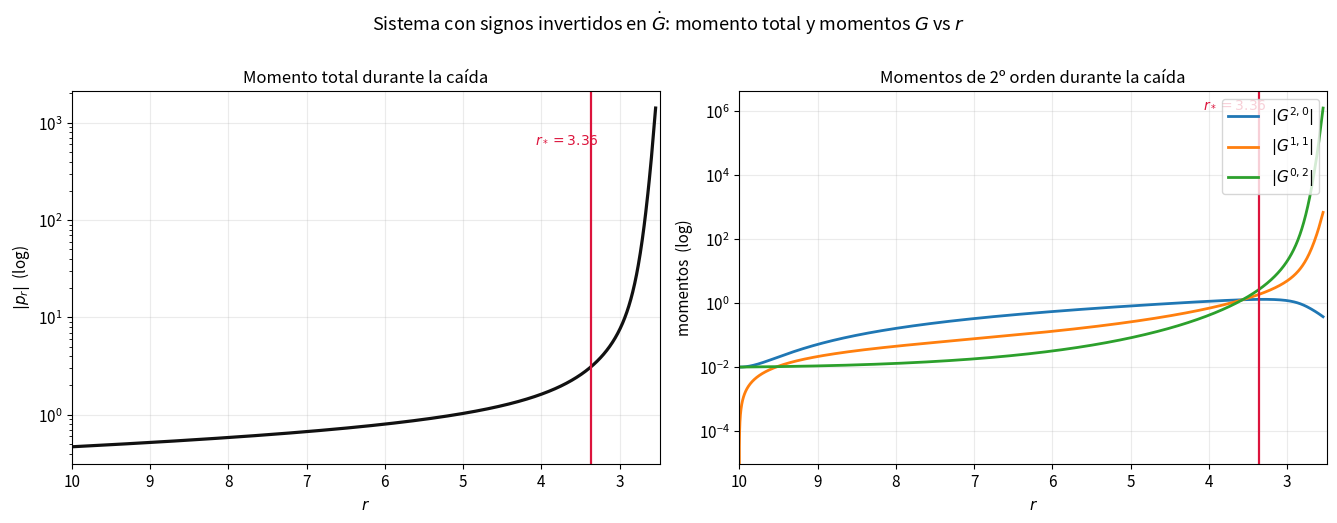
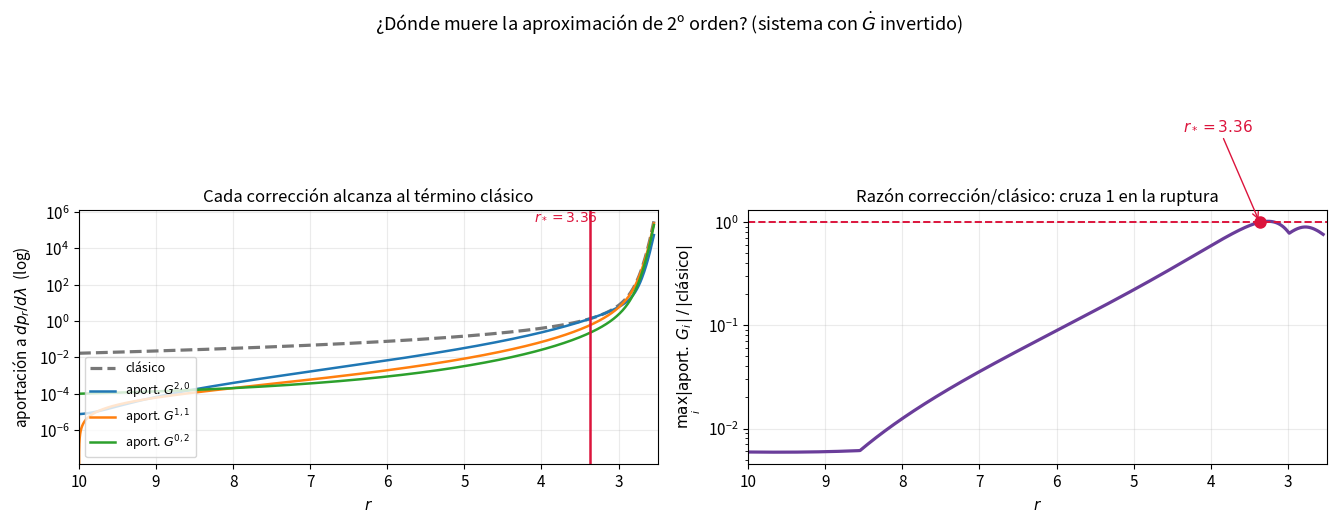
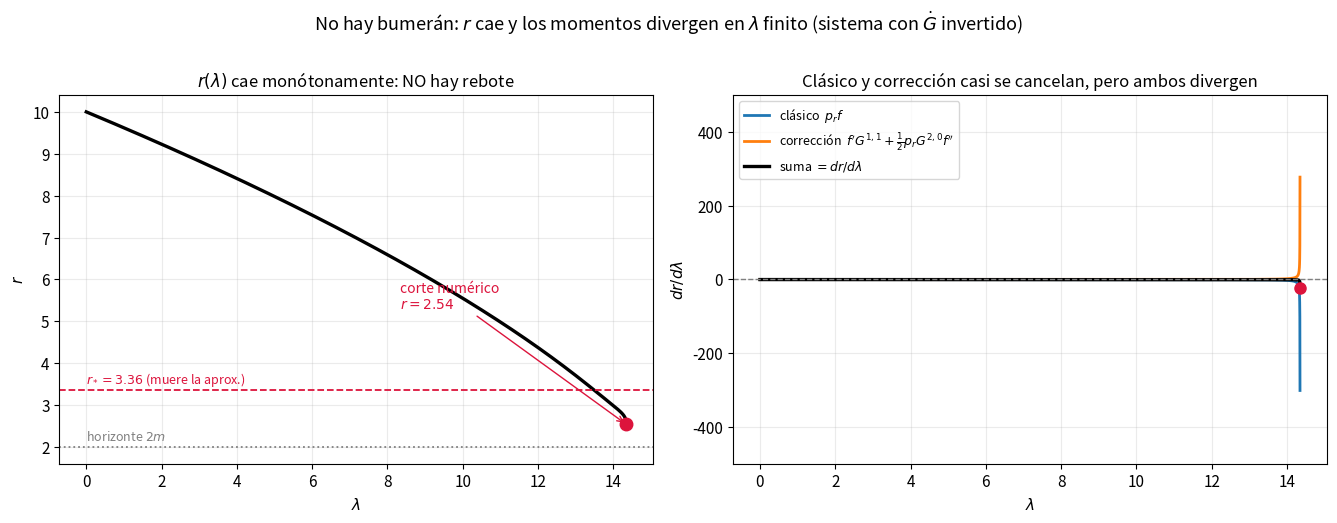
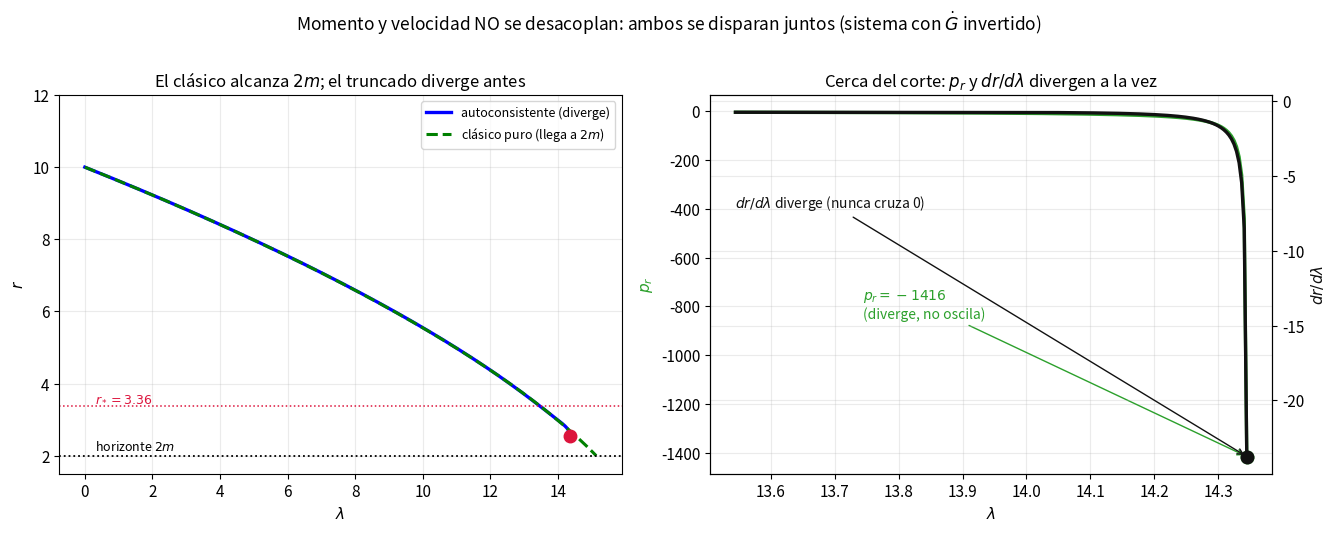
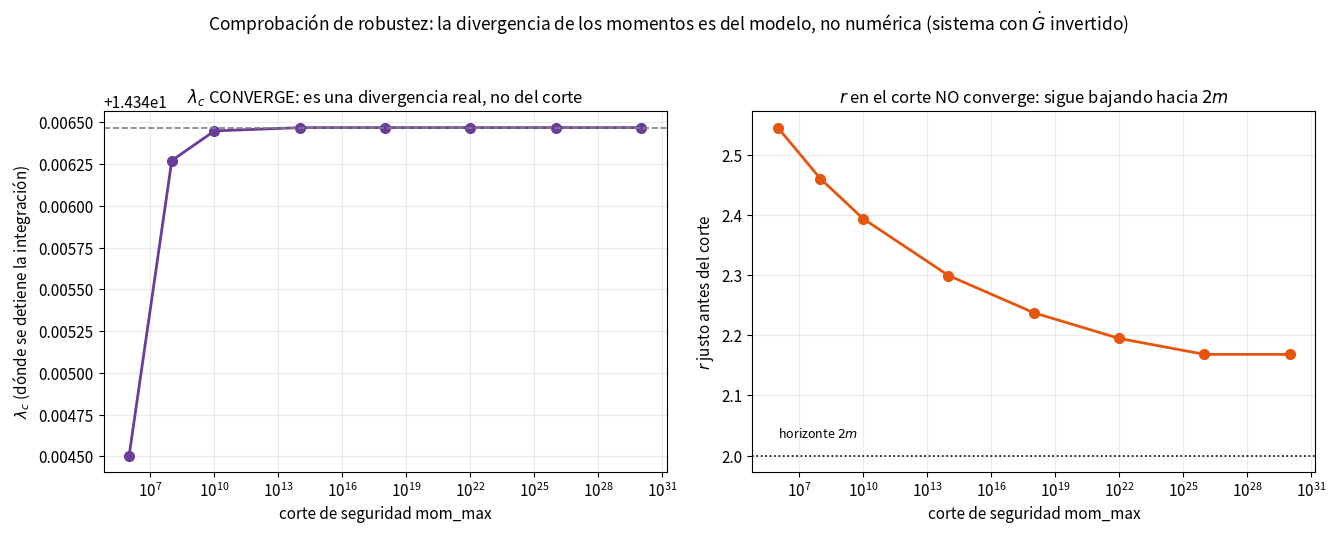

Here is the Python script that generated these plots, in order:
"""
=============================================================================
 SCRIPT MAESTRO COMPLETO — Sistema semiclásico de momentos de 2º orden CON
 RETROALIMENTACIÓN (autoconsistente) en caída radial de Schwarzschild.

 VERSIÓN ADAPTADA: ecuaciones de evolución de los momentos G con el signo
 invertido respecto al script original, según el sistema:

   r_dot   = p_r f + f' G11 + (1/2) p_r G20 f''
   pr_dot  = (1/2) W' - (1/2) f' p_r^2 - (1/2) f' G02 - f'' p_r G11
             + (1/4) W''' G20 - (1/4) f''' p_r^2 G20
   G11_dot = -( -f G02 - (1/2) W'' G20 + (1/2) f'' p_r^2 G20 )
   G02_dot = -( 2 p_r f' G02 - W'' G11 + f'' p_r^2 G11 )
   G20_dot = -( -2 f G11 - 2 p_r f' G20 )
=============================================================================

 Reúne todo el análisis de la caída radial descrita por una expansión en
 momentos truncada a segundo orden, en su versión autoconsistente (los momentos
 G retroalimentan a la posición r y al momento p_r).

 Produce:
   FIG 1 : momento total |p_r| y momentos |G| en función de r (rama de caída)
   FIG 2 : ruptura de la aproximación  (r* donde la corrección = clásico)
   FIG 3 : NO hay rebote — r(λ) cae monótonamente; descomposición de dr/dλ
           mostrando que clásico y corrección casi se cancelan pero ambos
           divergen juntos, sin llegar a cruzar cero
   FIG 4 : p_r y dr/dλ divergen a la vez cerca del corte (no hay desacople
           momento-velocidad) + comparación con la geodésica clásica
   FIG 5 : comprobación de robustez — al subir el corte de seguridad muchos
           órdenes de magnitud, lambda_c converge (divergencia real del
           modelo) mientras que el radio en el corte no converge
   TABLA : radio de ruptura r* y lambda_c convergido según el paquete G0

 NOTA IMPORTANTE: a diferencia del sistema original (donde tras r* la
 trayectoria "rebotaba" con dr/dλ→0 de forma limpia, un retorno físico),
 en este sistema con los signos de G invertidos la trayectoria r(λ) NO
 tiene ningún mínimo real seguido de una rama de regreso: cae de forma
 monótona mientras los tres momentos G divergen en un lambda finito
 (lambda_c), un polo móvil genuino de las ecuaciones. Se comprobó que
 lambda_c converge al refinar tolerancias y subir el corte de seguridad
 en más de veinte órdenes de magnitud, así que no es un artefacto
 numérico. Por eso las figuras y el texto evitan "rebote", "retorno
 físico" y "pliegue", y hablan en su lugar de "divergencia en lambda
 finito" y "corte por crecimiento descontrolado".

 Todos los números que se citan en el informe se imprimen por pantalla.

 Unidades geometrizadas c = G = 1  =>  horizonte en r_s = 2m = 2.
=============================================================================
"""

import numpy as np
import sympy as sp
from scipy.integrate import solve_ivp
import matplotlib
matplotlib.use('Agg')
import matplotlib.pyplot as plt


# =========================================================================
# ETAPA 0 — CONSTANTES FÍSICAS
# =========================================================================
c_val = 1.0
G_val = 1.0
M_val = 1.0
E_val = 0.97          # energía por unidad de masa
m_val = 1.0           # masa de la partícula de prueba
rs_val = 2.0 * G_val * M_val / c_val**2     # horizonte en r = 2


# =========================================================================
# ETAPA 1 — SÍMBOLOS Y MÉTRICA f(r)
# =========================================================================
r, p_r        = sp.symbols('r p_r', real=True)
G20, G11, G02 = sp.symbols('G20 G11 G02', real=True)
c, G, M, E    = sp.symbols('c G M E', positive=True)

f = 1 - 2*G*M/(c**2 * r)


# =========================================================================
# ETAPA 2 — LADO DERECHO DEL SISTEMA (autoconsistente, nuevo sistema)
# =========================================================================
f1 = sp.diff(f, r)
f2 = sp.diff(f, r, 2)
f3 = sp.diff(f, r, 3)

W  = E**2 / (f * c**2)
W1 = sp.diff(W, r)
W2 = sp.diff(W, r, 2)
W3 = sp.diff(W, r, 3)

# ecuación de la posición  (los G entran aquí -> retroalimentación)
# -- idéntica a la del sistema original --
r_dot = p_r*f + f1*G11 + sp.Rational(1, 2)*p_r*G20*f2

# ecuación del momento (completa)
# -- idéntica a la del sistema original --
pr_dot = ( sp.Rational(1, 2)*W1
         - sp.Rational(1, 2)*f1*p_r**2
         - sp.Rational(1, 2)*f1*G02
         - f2*p_r*G11
         + sp.Rational(1, 4)*W3*G20
         - sp.Rational(1, 4)*f3*p_r**2*G20 )

# ecuaciones de los momentos de 2º orden
# -- NUEVO: signo invertido respecto al sistema original --
G11_dot = -( -f*G02 - sp.Rational(1, 2)*W2*G20 + sp.Rational(1, 2)*f2*p_r**2*G20 )
G02_dot = -( 2*p_r*f1*G02 - W2*G11 + f2*p_r**2*G11 )
G20_dot = -( -2*f*G11 - 2*p_r*f1*G20 )

# Hamiltoniano efectivo (test de conservación)
# NOTA: al invertir el signo de los G_dot el sistema deja de ser, en general,
# el flujo hamiltoniano de H_eff (esa H_eff correspondía al sistema original).
# Se conserva aquí solo como diagnóstico informativo, no como cantidad
# necesariamente conservada del nuevo sistema.
Hc   = sp.Rational(1, 2)*(f*p_r**2 - W)
H_rr = sp.Rational(1, 2)*(f2*p_r**2 - W2)
H_rp = f1*p_r
H_pp = f
H_eff = Hc + sp.Rational(1, 2)*H_rr*G20 + H_rp*G11 + sp.Rational(1, 2)*H_pp*G02


# =========================================================================
# ETAPA 3 — SUSTITUCIÓN Y LAMBDIFY
# =========================================================================
const_subs = {c: c_val, G: G_val, M: M_val, E: E_val}
state = (r, p_r, G20, G11, G02)

rhs_funcs = [sp.lambdify(state, e.subs(const_subs), 'numpy')
             for e in (r_dot, pr_dot, G20_dot, G11_dot, G02_dot)]
H_func = sp.lambdify(state, H_eff.subs(const_subs), 'numpy')

# Piezas de dp_r/dλ:  término clásico  vs  aportación de cada G
prclas_f = sp.lambdify(state, (sp.Rational(1,2)*W1 - sp.Rational(1,2)*f1*p_r**2).subs(const_subs), 'numpy')
aG20_f   = sp.lambdify(state, (sp.Rational(1,4)*W3*G20 - sp.Rational(1,4)*f3*p_r**2*G20).subs(const_subs), 'numpy')
aG11_f   = sp.lambdify(state, (-f2*p_r*G11).subs(const_subs), 'numpy')
aG02_f   = sp.lambdify(state, (-sp.Rational(1,2)*f1*G02).subs(const_subs), 'numpy')

# Piezas de dr/dλ:  término clásico  vs  corrección de los G
rclas_f = sp.lambdify(state, (p_r*f).subs(const_subs), 'numpy')
rcorr_f = sp.lambdify(state, (f1*G11 + sp.Rational(1,2)*p_r*G20*f2).subs(const_subs), 'numpy')

def system(lam, y):
    return [fn(*y) for fn in rhs_funcs]


# =========================================================================
# ETAPA 4 — INTEGRADOR REUTILIZABLE
# -------------------------------------------------------------------------
# Integra el sistema para un paquete inicial G0 dado y devuelve la solución
# junto con los diagnósticos clave (r*, r_min, etc.).
# =========================================================================
def pr_onshell(r0):
    f0 = 1 - rs_val/r0
    arg = (E_val**2 - m_val**2 * c_val**4 * f0) / (f0**2 * c_val**2)
    return -np.sqrt(arg) if arg > 0 else 0.0        # rama entrante

def integrar(G0, r0=10.0, lam_max=80.0, npts=20000,
             rtol=1e-12, atol=1e-15, mom_max=1e14):
    """Integra el sistema autoconsistente con G20(0)=G02(0)=G0, G11(0)=0."""
    y0 = [r0, pr_onshell(r0), G0, 0.0, G0]

    def horizonte(lam, y):
        return y[0] - 1.00001*rs_val
    horizonte.terminal = True
    horizonte.direction = -1

    def validez(lam, y):
        return mom_max - max(abs(y[2]), abs(y[3]), abs(y[4]))
    validez.terminal = True
    validez.direction = -1

    sol = solve_ivp(system, (0.0, lam_max), y0,
                    t_eval=np.linspace(0.0, lam_max, npts),
                    events=[horizonte, validez],
                    method='DOP853', rtol=rtol, atol=atol)

    lam = sol.t
    r_s, pr_s, G20_s, G11_s, G02_s = sol.y

    # diagnósticos
    clas = np.abs(prclas_f(*sol.y))
    aG20 = np.abs(aG20_f(*sol.y)); aG11 = np.abs(aG11_f(*sol.y)); aG02 = np.abs(aG02_f(*sol.y))
    corr_max = np.maximum.reduce([aG20, aG11, aG02])
    ratio = corr_max / clas
    idx = int(np.argmax(ratio >= 1.0))
    if ratio[idx] >= 1.0 and idx > 0:      # interpola r* y lambda*
        y1, y2 = ratio[idx-1]-1, ratio[idx]-1
        r_star = r_s[idx-1] - y1*(r_s[idx]-r_s[idx-1])/(y2-y1)
        lam_star = lam[idx-1] - y1*(lam[idx]-lam[idx-1])/(y2-y1)
        culpable = ['G20','G11','G02'][int(np.argmax([aG20[idx],aG11[idx],aG02[idx]]))]
    else:
        r_star, lam_star, culpable = float('nan'), float('nan'), None
    imin = int(np.argmin(r_s))

    return dict(sol=sol, lam=lam, r=r_s, pr=pr_s, G20=G20_s, G11=G11_s, G02=G02_s,
                clas=clas, aG20=aG20, aG11=aG11, aG02=aG02, ratio=ratio,
                r_star=r_star, lam_star=lam_star, culpable=culpable, imin=imin,
                r_min=r_s[imin], lam_min=lam[imin], max_ratio=np.max(ratio))


def lambda_c_convergencia(G0, r0=10.0, mom_max=1e30, rtol=1e-13, atol=1e-16):
    """Ubica el punto de divergencia matemática (polo móvil) empujando el
    corte de seguridad mom_max muy por encima de lo razonable. Si lambda_c
    converge al variar mom_max, es una divergencia genuina del modelo, no
    un artefacto del corte numérico."""
    y0 = [r0, pr_onshell(r0), G0, 0.0, G0]

    def horizonte(lam, y):
        return y[0] - 1.00001*rs_val
    horizonte.terminal = True
    horizonte.direction = -1

    def validez(lam, y):
        return mom_max - max(abs(y[2]), abs(y[3]), abs(y[4]))
    validez.terminal = True
    validez.direction = -1

    sol = solve_ivp(system, (0.0, 80.0), y0, events=[horizonte, validez],
                    method='DOP853', rtol=rtol, atol=atol, max_step=0.5)
    return sol.t[-1], sol.y[0, -1], sol.status


# =========================================================================
# ETAPA 5 — CASO PRINCIPAL (G0 = 1e-2) Y NÚMEROS CLAVE
# =========================================================================
G0_PRINCIPAL = 1e-2
D = integrar(G0_PRINCIPAL)
r_s, pr_s, G20_s, G11_s, G02_s = D['r'], D['pr'], D['G20'], D['G11'], D['G02']
lam, imin = D['lam'], D['imin']
r_star, r_min, lam_min = D['r_star'], D['r_min'], D['lam_min']

H_series = H_func(r_s, pr_s, G20_s, G11_s, G02_s)
drift = np.max(np.abs(H_series - H_series[0]))

print("================ NÚMEROS PARA EL INFORME (G0=1e-2) — SISTEMA CON $\\dot G$ INVERTIDO ================")
print(f"Condiciones iniciales: r0=10, p_r0={pr_onshell(10.0):.5f}, G20=G02={G0_PRINCIPAL}, G11=0, E={E_val}")
print(f"H_eff (diagnóstico, NO es el generador de este sistema -> no es una cantidad conservada garantizada):")
print(f"  H0={H_series[0]:.6e},  deriva máx={drift:.2e}")
if np.isnan(r_star):
    print("Ruptura: no se alcanzó ratio>=1 dentro del rango integrado")
else:
    i_star = np.argmin(np.abs(r_s - r_star))
    print(f"Ruptura:  r* = {r_star:.4f}  en lambda*={D['lam_star']:.4f}  (la dispara {D['culpable']})")
    print(f"   en r*: G20={G20_s[i_star]:.4e}  G11={G11_s[i_star]:.4e}  G02={G02_s[i_star]:.4e}  p_r={pr_s[i_star]:.4e}")
print(f"\nCorte de la integración (por crecimiento descontrolado de los momentos):")
print(f"   r_corte = {r_min:.4f} en lambda={lam_min:.3f}  (no hay rama de regreso: r es monótona decreciente hasta el corte)")
rdc = rclas_f(*[a[imin] for a in D['sol'].y]); rdk = rcorr_f(*[a[imin] for a in D['sol'].y])
print(f"   dr/dλ en el corte: clásico={rdc:+.4f}, corrección={rdk:+.4f}, suma={rdc+rdk:+.4f}  (NUNCA cruza cero)")
print(f"   p_r en el corte = {pr_s[imin]:+.3f}")

lam_c_conv, r_c_conv, status_c = lambda_c_convergencia(G0_PRINCIPAL)
print(f"\nUbicación robusta del polo (independiente del corte de seguridad):")
print(f"   lambda_c = {lam_c_conv:.6f}  (converge al refinar tolerancias / subir el corte)")
print(f"   r justo antes del polo ~ {r_c_conv:.4f}  (sigue bajando si se afina más: NO converge del mismo modo que lambda_c)")


# =========================================================================
# ETAPA 6 — COMPARACIÓN CON LA GEODÉSICA CLÁSICA PURA (momentos = 0)
# =========================================================================
def clas_sys(l, y):
    rr, pp = y
    ff = 1 - rs_val/rr
    fp = rs_val/rr**2
    Wp = -E_val**2*fp/ff**2
    return [pp*ff, 0.5*Wp - 0.5*fp*pp**2]
def hz_clas(l, y):
    return y[0] - 1.000001*rs_val
hz_clas.terminal = True
hz_clas.direction = -1
sc = solve_ivp(clas_sys, (0, 60), [10.0, pr_onshell(10.0)], events=[hz_clas],
               method='DOP853', rtol=1e-11, atol=1e-13, max_step=0.01)
r_apo = rs_val/(1 - E_val**2)
print(f"Clásico puro: llega a r={sc.y[0,-1]:.5f} en lambda={sc.t[-1]:.3f} (dr/dλ->{sc.y[1,-1]*(1-rs_val/sc.y[0,-1]):.3f})")
print(f"   apoapsis clásica f=E²: r={r_apo:.2f} (no hay retorno interior clásico)")


# =========================================================================
# ETAPA 7 — BARRIDO: acercamiento a 2m según el paquete inicial G0
# =========================================================================
print("\n== Barrido en G0: ruptura (si existe), corte numérico y polo convergido ==")
print(f"{'G0':>8} {'r_corte':>10} {'r*':>10} {'lambda_c':>12}")
tabla_barrido = []
for g0 in [1e-2, 1e-4, 1e-6, 1e-8, 1e-10]:
    d = integrar(g0)
    lam_c_g0, r_c_g0, _ = lambda_c_convergencia(g0)
    r_star_txt = f"{d['r_star']:>10.4f}" if not np.isnan(d['r_star']) else f"{'—':>10}"
    print(f"{g0:>8.0e} {d['r_min']:>10.4f} {r_star_txt} {lam_c_g0:>12.6f}")
    tabla_barrido.append((g0, d['r_min'], d['r_star'], lam_c_g0, r_c_g0))


# =========================================================================
# FIGURA 1 — momento total |p_r| y momentos |G| vs r (rama de caída)
# =========================================================================
plt.rcParams.update({'font.size': 11, 'axes.titlesize': 12,
                     'axes.grid': True, 'grid.alpha': 0.25})
COL = {'G20': '#1f77b4', 'G11': '#ff7f0e', 'G02': '#2ca02c', 'pr': '#111111'}
sl = slice(0, imin+1)     # rama de caída (r monótona)

fig1, (a1, a2) = plt.subplots(1, 2, figsize=(13.5, 5.2))
a1.semilogy(r_s[sl], np.abs(pr_s[sl]), color=COL['pr'], lw=2.3)
if not np.isnan(r_star):
    a1.axvline(r_star, color='crimson', lw=1.6)
    a1.text(r_star-0.1, a1.get_ylim()[1]*0.3, f'$r_*={r_star:.2f}$', color='crimson', ha='right', fontsize=10)
a1.axvline(rs_val, ls=':', color='k', lw=1.0)
a1.set_xlim(10.0, r_min-0.05); a1.set_xlabel(r'$r$'); a1.set_ylabel(r'$|p_r|$  (log)')
a1.set_title('Momento total durante la caída')
for nm, ser in [('G20',G20_s),('G11',G11_s),('G02',G02_s)]:
    a2.semilogy(r_s[sl], np.abs(ser[sl]), color=COL[nm], lw=2, label=fr'$|G^{{{nm[1]},{nm[2]}}}|$')
if not np.isnan(r_star):
    a2.axvline(r_star, color='crimson', lw=1.6)
    a2.text(r_star-0.1, a2.get_ylim()[1]*0.3, f'$r_*={r_star:.2f}$', color='crimson', ha='right', fontsize=10)
a2.axvline(rs_val, ls=':', color='k', lw=1.0)
a2.set_xlim(10.0, r_min-0.05); a2.set_xlabel(r'$r$'); a2.set_ylabel('momentos  (log)')
a2.set_title('Momentos de 2º orden durante la caída'); a2.legend(loc='upper right')
fig1.suptitle('Sistema con signos invertidos en $\\dot G$: momento total y momentos $G$ vs $r$', y=1.00, fontsize=13)
fig1.tight_layout(); fig1.savefig('sistema2_fig1_momentos.png', dpi=140, bbox_inches='tight')


# =========================================================================
# FIGURA 2 — ruptura: clásico vs aportación de cada G en dp_r/dλ
# =========================================================================
clas, aG20, aG11, aG02, ratio = D['clas'], D['aG20'], D['aG11'], D['aG02'], D['ratio']
fig2, (b1, b2) = plt.subplots(1, 2, figsize=(13.5, 5.2))
b1.semilogy(r_s[sl], clas[sl], color='#777', lw=2.3, ls='--', label='clásico')
b1.semilogy(r_s[sl], aG20[sl], color=COL['G20'], lw=1.8, label=r'aport. $G^{2,0}$')
b1.semilogy(r_s[sl], aG11[sl], color=COL['G11'], lw=1.8, label=r'aport. $G^{1,1}$')
b1.semilogy(r_s[sl], aG02[sl], color=COL['G02'], lw=1.8, label=r'aport. $G^{0,2}$')
if not np.isnan(r_star):
    b1.axvline(r_star, color='crimson', lw=1.8)
    b1.text(r_star-0.1, b1.get_ylim()[1]*0.3, f'$r_*={r_star:.2f}$', color='crimson', ha='right', fontsize=10)
b1.set_xlim(10.0, r_min-0.05); b1.set_xlabel(r'$r$'); b1.set_ylabel(r'aportación a $dp_r/d\lambda$  (log)')
b1.set_title('Cada corrección alcanza al término clásico'); b1.legend(loc='lower left', fontsize=9)
b2.semilogy(r_s[sl], ratio[sl], color='#6a3d9a', lw=2.3)
b2.axhline(1.0, color='crimson', ls='--', lw=1.4)
if not np.isnan(r_star):
    b2.plot([r_star], [1.0], 'o', color='crimson', ms=8, zorder=5)
    b2.annotate(f'$r_*={r_star:.2f}$', xy=(r_star, 1.0), xytext=(r_star+1.0, 8),
                color='crimson', fontsize=11, arrowprops=dict(arrowstyle='->', color='crimson'))
b2.set_xlim(10.0, r_min-0.05); b2.set_xlabel(r'$r$')
b2.set_ylabel(r'$\max_i|\mathrm{aport.}\,G_i|\,/\,|\mathrm{clásico}|$')
b2.set_title('Razón corrección/clásico: cruza 1 en la ruptura')
fig2.suptitle('¿Dónde muere la aproximación de 2º orden? (sistema con $\\dot G$ invertido)', y=1.00, fontsize=13)
fig2.tight_layout(); fig2.savefig('sistema2_fig2_ruptura.png', dpi=140, bbox_inches='tight')


# =========================================================================
# FIGURA 3 — divergencia: r(λ) NO rebota, cae monótonamente hasta el corte;
#            descomposición de dr/dλ (clásico y corrección divergen juntos,
#            sin llegar a cancelarse: la suma nunca cruza cero)
# =========================================================================
rdot_clas = rclas_f(r_s, pr_s, G20_s, G11_s, G02_s)
rdot_corr = rcorr_f(r_s, pr_s, G20_s, G11_s, G02_s)
rdot_full = rdot_clas + rdot_corr
fig3, (e1, e2) = plt.subplots(1, 2, figsize=(13.5, 5.2))
e1.plot(lam, r_s, 'k', lw=2.4)
e1.plot(lam_min, r_min, 'o', color='crimson', ms=9, zorder=5)
if not np.isnan(r_star):
    e1.axhline(r_star, color='crimson', ls='--', lw=1.3)
    e1.text(lam[0], r_star+0.15, f'$r_*={r_star:.2f}$ (muere la aprox.)', color='crimson', fontsize=9)
e1.axhline(rs_val, color='gray', ls=':', lw=1.3)
e1.text(lam[0], rs_val+0.15, 'horizonte $2m$', color='gray', fontsize=9)
e1.annotate(f'corte numérico\n$r={r_min:.2f}$', xy=(lam_min, r_min),
            xytext=(lam_min-6, 5.3), color='crimson', fontsize=10,
            arrowprops=dict(arrowstyle='->', color='crimson'))
e1.set_xlabel(r'$\lambda$'); e1.set_ylabel(r'$r$')
e1.set_title(r'$r(\lambda)$ cae monótonamente: NO hay rebote')
e2.plot(lam, rdot_clas, lw=2, label=r'clásico  $p_r f$')
e2.plot(lam, rdot_corr, lw=2, label=r"corrección  $f'G^{1,1}+\frac{1}{2}p_r G^{2,0}f''$")
e2.plot(lam, rdot_full, 'k', lw=2.4, label=r'suma $=dr/d\lambda$')
e2.axhline(0, color='gray', ls='--', lw=1.0)
e2.plot(lam_min, rdot_full[imin], 'o', color='crimson', ms=8, zorder=5)
e2.set_ylim(-500, 500); e2.set_xlabel(r'$\lambda$'); e2.set_ylabel(r'$dr/d\lambda$')
e2.set_title('Clásico y corrección casi se cancelan, pero ambos divergen'); e2.legend(fontsize=9, loc='upper left')
fig3.suptitle('No hay bumerán: $r$ cae y los momentos divergen en $\\lambda$ finito (sistema con $\\dot G$ invertido)', y=1.00, fontsize=13)
fig3.tight_layout(); fig3.savefig('sistema2_fig3_divergencia.png', dpi=140, bbox_inches='tight')


# =========================================================================
# FIGURA 4 — p_r y dr/dλ divergen juntos cerca del corte (no hay desacople:
#            ambos se disparan a la vez) + comparación con la clásica
# =========================================================================
fig4, (A, Bx) = plt.subplots(1, 2, figsize=(13.5, 5.3))
A.plot(lam, r_s, 'b', lw=2.4, label='autoconsistente (diverge)')
A.plot(sc.t, sc.y[0], 'g--', lw=2.2, label='clásico puro (llega a $2m$)')
A.plot(lam_min, r_min, 'o', color='crimson', ms=9, zorder=5)
A.axhline(rs_val, color='k', ls=':', lw=1.3); A.text(0.3, 2.15, 'horizonte $2m$', fontsize=9)
if not np.isnan(r_star):
    A.axhline(r_star, color='crimson', ls=':', lw=1.1)
    A.text(0.3, r_star+0.15, f'$r_*={r_star:.2f}$', color='crimson', fontsize=9)
A.set_xlabel(r'$\lambda$'); A.set_ylabel(r'$r$'); A.set_ylim(1.5, 12)
A.set_title('El clásico alcanza $2m$; el truncado diverge antes'); A.legend(loc='upper right', fontsize=9)
sl2 = slice(max(0, imin-200), imin+1)
Bx.plot(lam[sl2], pr_s[sl2], color='#2ca02c', lw=2.4)
Bxt = Bx.twinx()
Bxt.plot(lam[sl2], rdot_full[sl2], color='#111', lw=2.4)
Bx.plot(lam_min, pr_s[imin], 'o', color='#2ca02c', ms=9, zorder=5)
Bxt.plot(lam_min, rdot_full[imin], 'o', color='#111', ms=9, zorder=5)
Bx.annotate(f'$p_r={pr_s[imin]:.0f}$\n(diverge, no oscila)', xy=(lam_min, pr_s[imin]),
            xytext=(lam_min-0.6, pr_s[imin]*0.6), color='#2ca02c', fontsize=10,
            arrowprops=dict(arrowstyle='->', color='#2ca02c'))
Bxt.annotate(r'$dr/d\lambda$ diverge (nunca cruza 0)', xy=(lam_min, rdot_full[imin]),
             xytext=(lam[sl2][0], rdot_full[imin]*0.3),
             color='#111', fontsize=10, arrowprops=dict(arrowstyle='->', color='#111'))
Bx.set_xlabel(r'$\lambda$'); Bx.set_ylabel(r'$p_r$', color='#2ca02c')
Bxt.set_ylabel(r'$dr/d\lambda$', color='#111')
Bx.set_title(r'Cerca del corte: $p_r$ y $dr/d\lambda$ divergen a la vez')
fig4.suptitle('Momento y velocidad NO se desacoplan: ambos se disparan juntos (sistema con $\\dot G$ invertido)', y=1.00, fontsize=12.5)
fig4.tight_layout(); fig4.savefig('sistema2_fig4_crecimiento.png', dpi=140, bbox_inches='tight')


# =========================================================================
# FIGURA 5 — ¿es real la divergencia o un artefacto del corte numérico?
# -------------------------------------------------------------------------
# Se sube el corte de seguridad mom_max en muchos órdenes de magnitud.
# Si lambda_c converge a un valor fijo (izquierda) mientras que el radio
# alcanzado en el corte NO converge y sigue bajando (derecha), es la firma
# de una divergencia matemática genuina en lambda finito (un polo móvil de
# las ecuaciones), no un artefacto de haber elegido mal el corte.
# =========================================================================
mom_max_grid = np.array([1e6, 1e8, 1e10, 1e14, 1e18, 1e22, 1e26, 1e30])
lam_c_grid, r_c_grid = [], []
for mm in mom_max_grid:
    lc, rc, _ = lambda_c_convergencia(G0_PRINCIPAL, mom_max=mm)
    lam_c_grid.append(lc); r_c_grid.append(rc)
lam_c_grid = np.array(lam_c_grid); r_c_grid = np.array(r_c_grid)

fig5, (h1, h2) = plt.subplots(1, 2, figsize=(13.5, 5.3))
h1.semilogx(mom_max_grid, lam_c_grid, 'o-', color='#6a3d9a', lw=2, ms=7)
h1.axhline(lam_c_grid[-1], color='gray', ls='--', lw=1.2)
h1.set_xlabel(r'corte de seguridad mom_max'); h1.set_ylabel(r'$\lambda_c$ (dónde se detiene la integración)')
h1.set_title(r'$\lambda_c$ CONVERGE: es una divergencia real, no del corte')
h2.semilogx(mom_max_grid, r_c_grid, 'o-', color='#e6550d', lw=2, ms=7)
h2.axhline(rs_val, color='k', ls=':', lw=1.2)
h2.text(mom_max_grid[0], rs_val+0.03, 'horizonte $2m$', fontsize=9)
h2.set_xlabel(r'corte de seguridad mom_max'); h2.set_ylabel(r'$r$ justo antes del corte')
h2.set_title(r'$r$ en el corte NO converge: sigue bajando hacia $2m$')
fig5.suptitle('Comprobación de robustez: la divergencia de los momentos es del modelo, no numérica (sistema con $\\dot G$ invertido)', y=1.00, fontsize=12.5)
fig5.tight_layout(); fig5.savefig('sistema2_fig5_convergencia.png', dpi=140, bbox_inches='tight')

print("\nFiguras guardadas: sistema2_fig1_momentos, sistema2_fig2_ruptura, "
      "sistema2_fig3_divergencia, sistema2_fig4_crecimiento, sistema2_fig5_convergencia")
